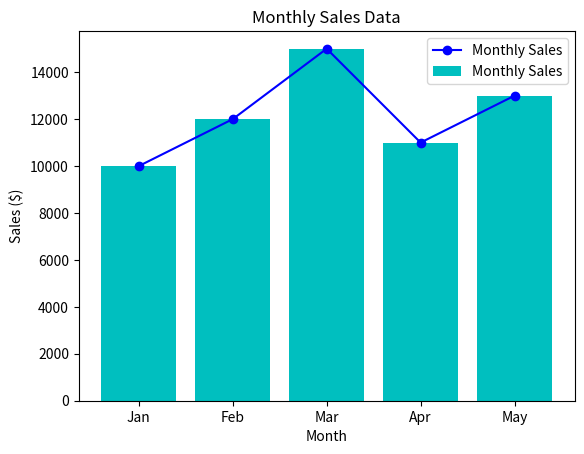

The matplotlib source for this figure:
import matplotlib.pyplot as plt

# Example data (replace this with your actual data)
months = ['Jan', 'Feb', 'Mar', 'Apr', 'May']
sales_values = [10000, 12000, 15000, 11000, 13000]

# Create a line plot
plt.plot(months, sales_values, marker='o', linestyle='-', color='b', label='Monthly Sales')

# Add labels and title
plt.xlabel('Month')
plt.ylabel('Sales ($)')
plt.title('Monthly Sales Data')
plt.legend()  # Add legend if multiple lines

# Show the plot
plt.show()

# Create a bar plot
plt.bar(months, sales_values, color='c', label='Monthly Sales')

# Add labels and title
plt.xlabel('Month')
plt.ylabel('Sales ($)')
plt.title('Monthly Sales Data')
plt.legend()  # Add legend if multiple bars

# Show the plot
plt.show()
